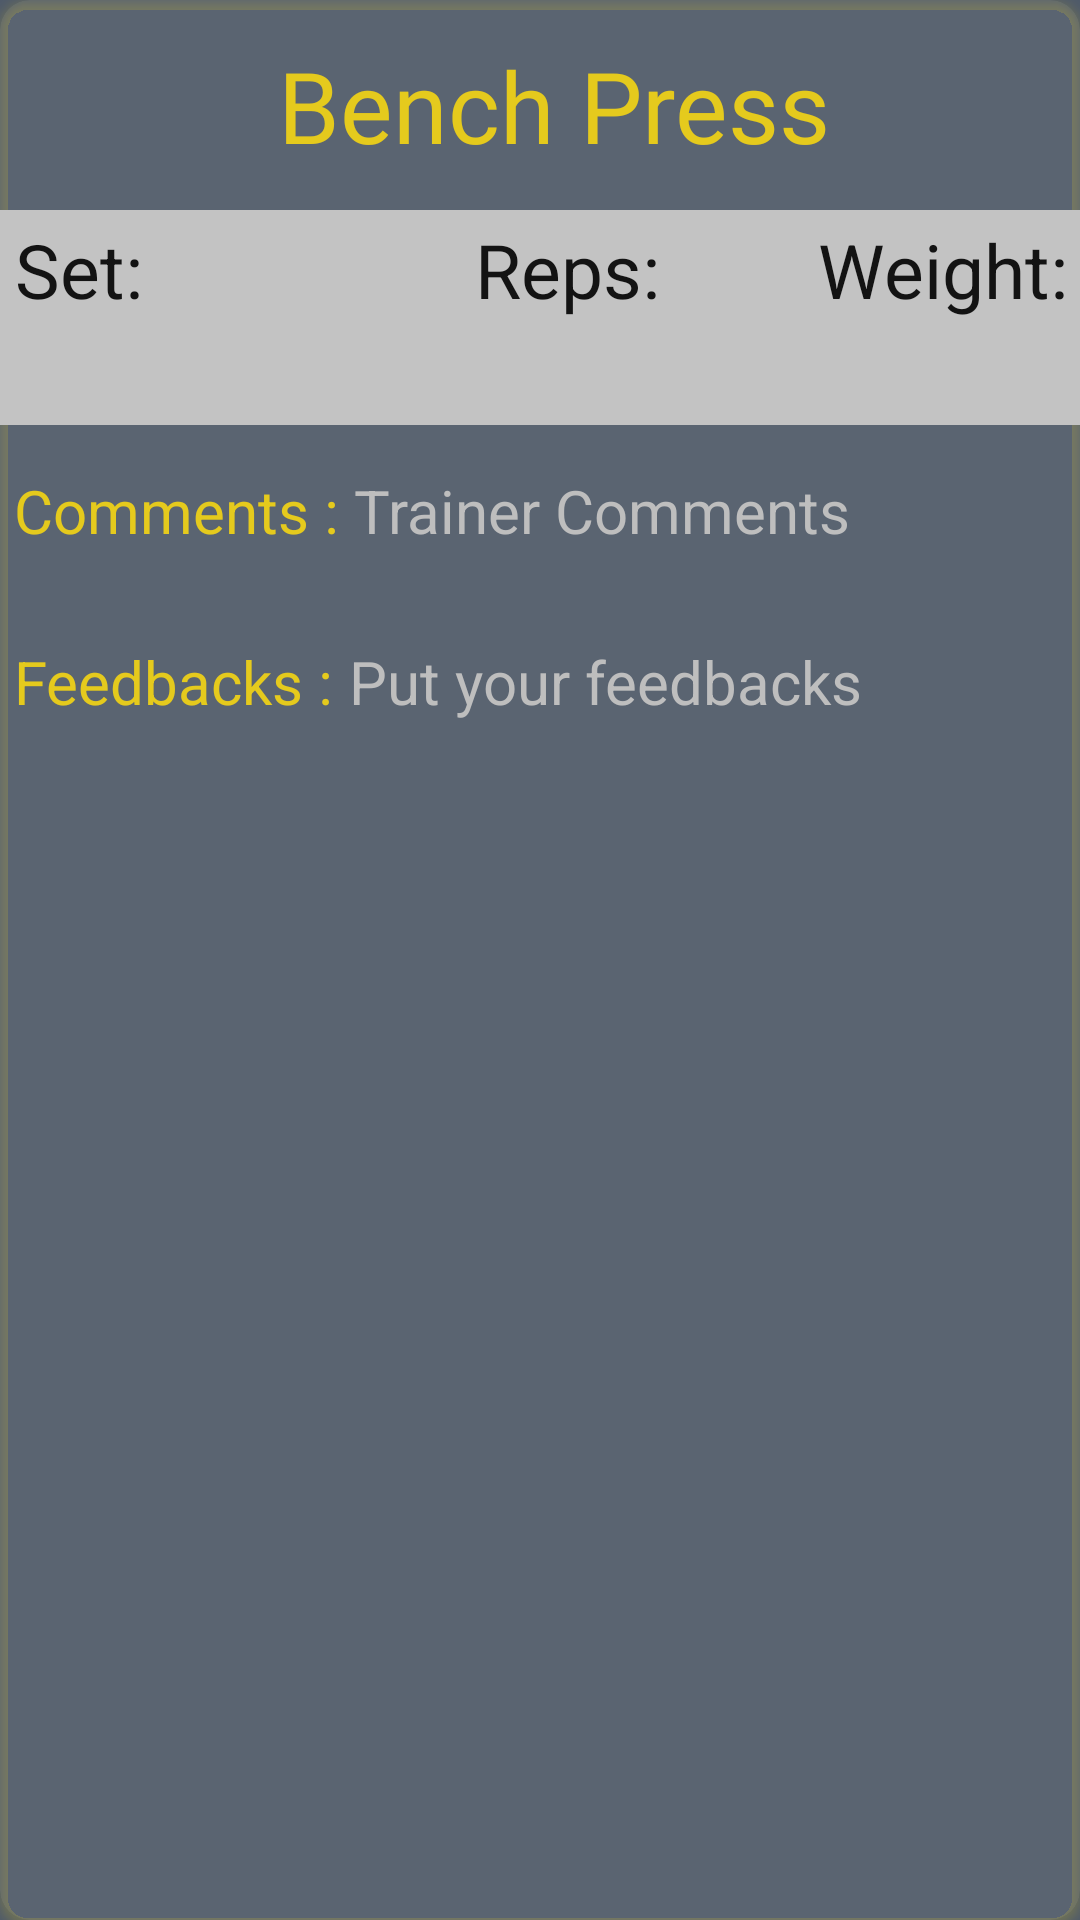

Layout XML and referenced resources for this Android screen:
<!-- AndroidManifest.xml: application theme Theme.Zyzz -->
<!-- res/layout/client_exercise_card.xml -->
<?xml version="1.0" encoding="utf-8"?>
<androidx.cardview.widget.CardView xmlns:android="http://schemas.android.com/apk/res/android"
    xmlns:app="http://schemas.android.com/apk/res-auto"
    android:layout_width="377dp"
    android:layout_height="wrap_content"
    android:layout_marginTop="10dp"
    android:layout_marginBottom="25dp"
    android:background="@color/transparent"
    android:backgroundTint="@color/transparent"
    android:outlineAmbientShadowColor="@color/grey"
    android:outlineSpotShadowColor="@color/yellow"
    app:cardCornerRadius="10dp"



    >

    <RelativeLayout
        android:layout_width="match_parent"
        android:layout_height="match_parent"
        android:background="@color/transparent"

        >

        <TextView
            android:id="@+id/ExerciseNameTextView"
            android:layout_width="wrap_content"
            android:layout_height="wrap_content"
            android:layout_alignParentTop="true"
            android:layout_centerHorizontal="true"
            android:layout_marginTop="5dp"

            android:layout_marginRight="120dp"
            android:background="@color/transparent"
            android:fontFamily="@font/bebas_neue"
            android:paddingLeft="10dp"
            android:paddingTop="8dp"
            android:paddingBottom="10dp"
            android:text="Bench Press"

            android:textAlignment="center"
            android:textColor="@color/yellow"
            android:layout_marginBottom="3dp"
            android:textSize="33sp"
            app:autoSizeTextType="uniform" />


        <TableRow

            android:id="@+id/setRepsWeightTable"
            android:layout_width="match_parent"
            android:layout_height="wrap_content"
            android:paddingBottom="5dp"
            android:paddingTop="3dp"
            android:layout_below="@id/ExerciseNameTextView"
            android:background="@color/greyInput">

            <TextView
                android:layout_width="125dp"
                android:textAlignment="textStart"
                android:layout_height="wrap_content"
                android:background="@color/transparent"
                android:paddingLeft="5dp"
                android:text="Set:"
                android:textColor="@color/black"
                android:textSize="25sp" />

            <TextView android:textAlignment="center"
                android:layout_width="125dp"
                android:layout_height="wrap_content"
                android:background="@color/transparent"
                android:paddingLeft="3dp"
                android:text="Reps:"
                android:textColor="@color/black"
                android:textSize="25sp" />

            <TextView android:textAlignment="center"
                android:layout_width="125dp"
                android:layout_height="wrap_content"
                android:background="@color/transparent"
                android:paddingLeft="3dp"
                android:text="Weight:"
                android:textColor="@color/black"
                android:textSize="25sp" />
        </TableRow>

        <androidx.recyclerview.widget.RecyclerView
            android:paddingTop="15dp"
            android:paddingBottom="15dp"
            android:id="@+id/setRepsWeightInputRecyclerView"
            android:layout_width="match_parent"
            android:layout_height="wrap_content"
            android:layout_below="@id/setRepsWeightTable"
            android:layout_centerInParent="true"
            android:background="@color/greyInput"
           />

        <TableRow
            android:id="@+id/commentsTable"
            android:layout_width="match_parent"
            android:layout_height="wrap_content"
            android:layout_below="@id/setRepsWeightInputRecyclerView"
            android:background="@color/transparent"
            android:paddingTop="5dp"

            android:paddingBottom="20dp">

            <TextView
                android:layout_width="wrap_content"
                android:layout_height="wrap_content"
                android:background="@color/transparent"
                android:paddingLeft="4.5dp"
                android:paddingTop="10dp"
                android:text="Comments :"
                android:paddingEnd="5dp"

                android:textColor="@color/yellow"
                android:textSize="20sp" />

            <TextView
                android:id="@+id/commentsTextView"
                android:layout_width="wrap_content"
                android:layout_height="wrap_content"
                android:layout_marginEnd="10dp"
                android:background="@color/transparent"
                android:hint="Trainer Comments"
                android:paddingBottom="10dp"
                android:text=""
                android:textColor="@color/white"

                android:textColorHint="@color/whiteHint"
                android:textSize="20sp" />
        </TableRow>

        <TableRow

            android:id="@+id/myFeedbackTable"
            android:layout_width="match_parent"
            android:layout_height="wrap_content"
            android:layout_below="@id/commentsTable"
            android:background="@color/transparent"

            android:paddingBottom="20dp">

            <TextView
                android:layout_width="wrap_content"
                android:layout_height="wrap_content"
                android:background="@color/transparent"
                android:paddingLeft="4.5dp"
                android:paddingTop="10dp"
                android:text="Feedbacks :"
                android:paddingEnd="5dp"

                android:textColor="@color/yellow"
                android:textSize="20sp" />

            <EditText
                android:id="@+id/myFeedbackEditText"
                android:layout_width="wrap_content"
                android:layout_height="wrap_content"
                android:layout_marginEnd="10dp"
                android:background="@color/transparent"
                android:hint="Put your feedbacks"
                android:paddingBottom="10dp"
                android:text=""
                android:textColor="@color/white"

                android:textColorHint="@color/whiteHint"
                android:textSize="20sp" />
        </TableRow>


    </RelativeLayout>

    <ImageView
        android:layout_width="match_parent"
        android:layout_height="match_parent"
        android:alpha="0.10"
        android:src="@drawable/mini_input_text_design"></ImageView>

</androidx.cardview.widget.CardView>
<!-- resources referenced by this layout -->
<resources>
  <color name="black">#FF000000</color>
  <color name="grey">#4F5A69</color>
  <color name="greyInput">#C4C4C4</color>
  <color name="transparent">#00FFFFFF</color>
  <color name="white">#FFFFFFFF</color>
  <color name="whiteHint">#BEBEBE</color>
  <color name="yellow">#E9CB0C</color>
  <!-- drawable mini_input_text_design (drawable) -->
  <?xml version="1.0" encoding="utf-8"?>
  <shape xmlns:android="http://schemas.android.com/apk/res/android" android:shape="rectangle">
      <solid android:color="@color/greyInput"></solid>
      <corners android:radius="10dp"></corners>
  </shape>
  <style name="Theme.Zyzz" parent="Theme.MaterialComponents.DayNight.DarkActionBar">
          
          <item name="colorPrimary">@color/yellow</item>
          <item name="colorPrimaryVariant">@color/yellow</item>
          <item name="colorOnPrimary">@color/white</item>
          
          <item name="colorSecondary">@color/teal_200</item>
          <item name="colorSecondaryVariant">@color/teal_700</item>
          <item name="colorOnSecondary">@color/black</item>
          
          <item name="android:statusBarColor" tools:targetApi="l">?attr/colorPrimaryVariant</item>
          
          <item name="android:background">@color/grey</item>
  
      </style>
  <color name="teal_200">#FF03DAC5</color>
  <color name="teal_700">#FF018786</color>
</resources>
